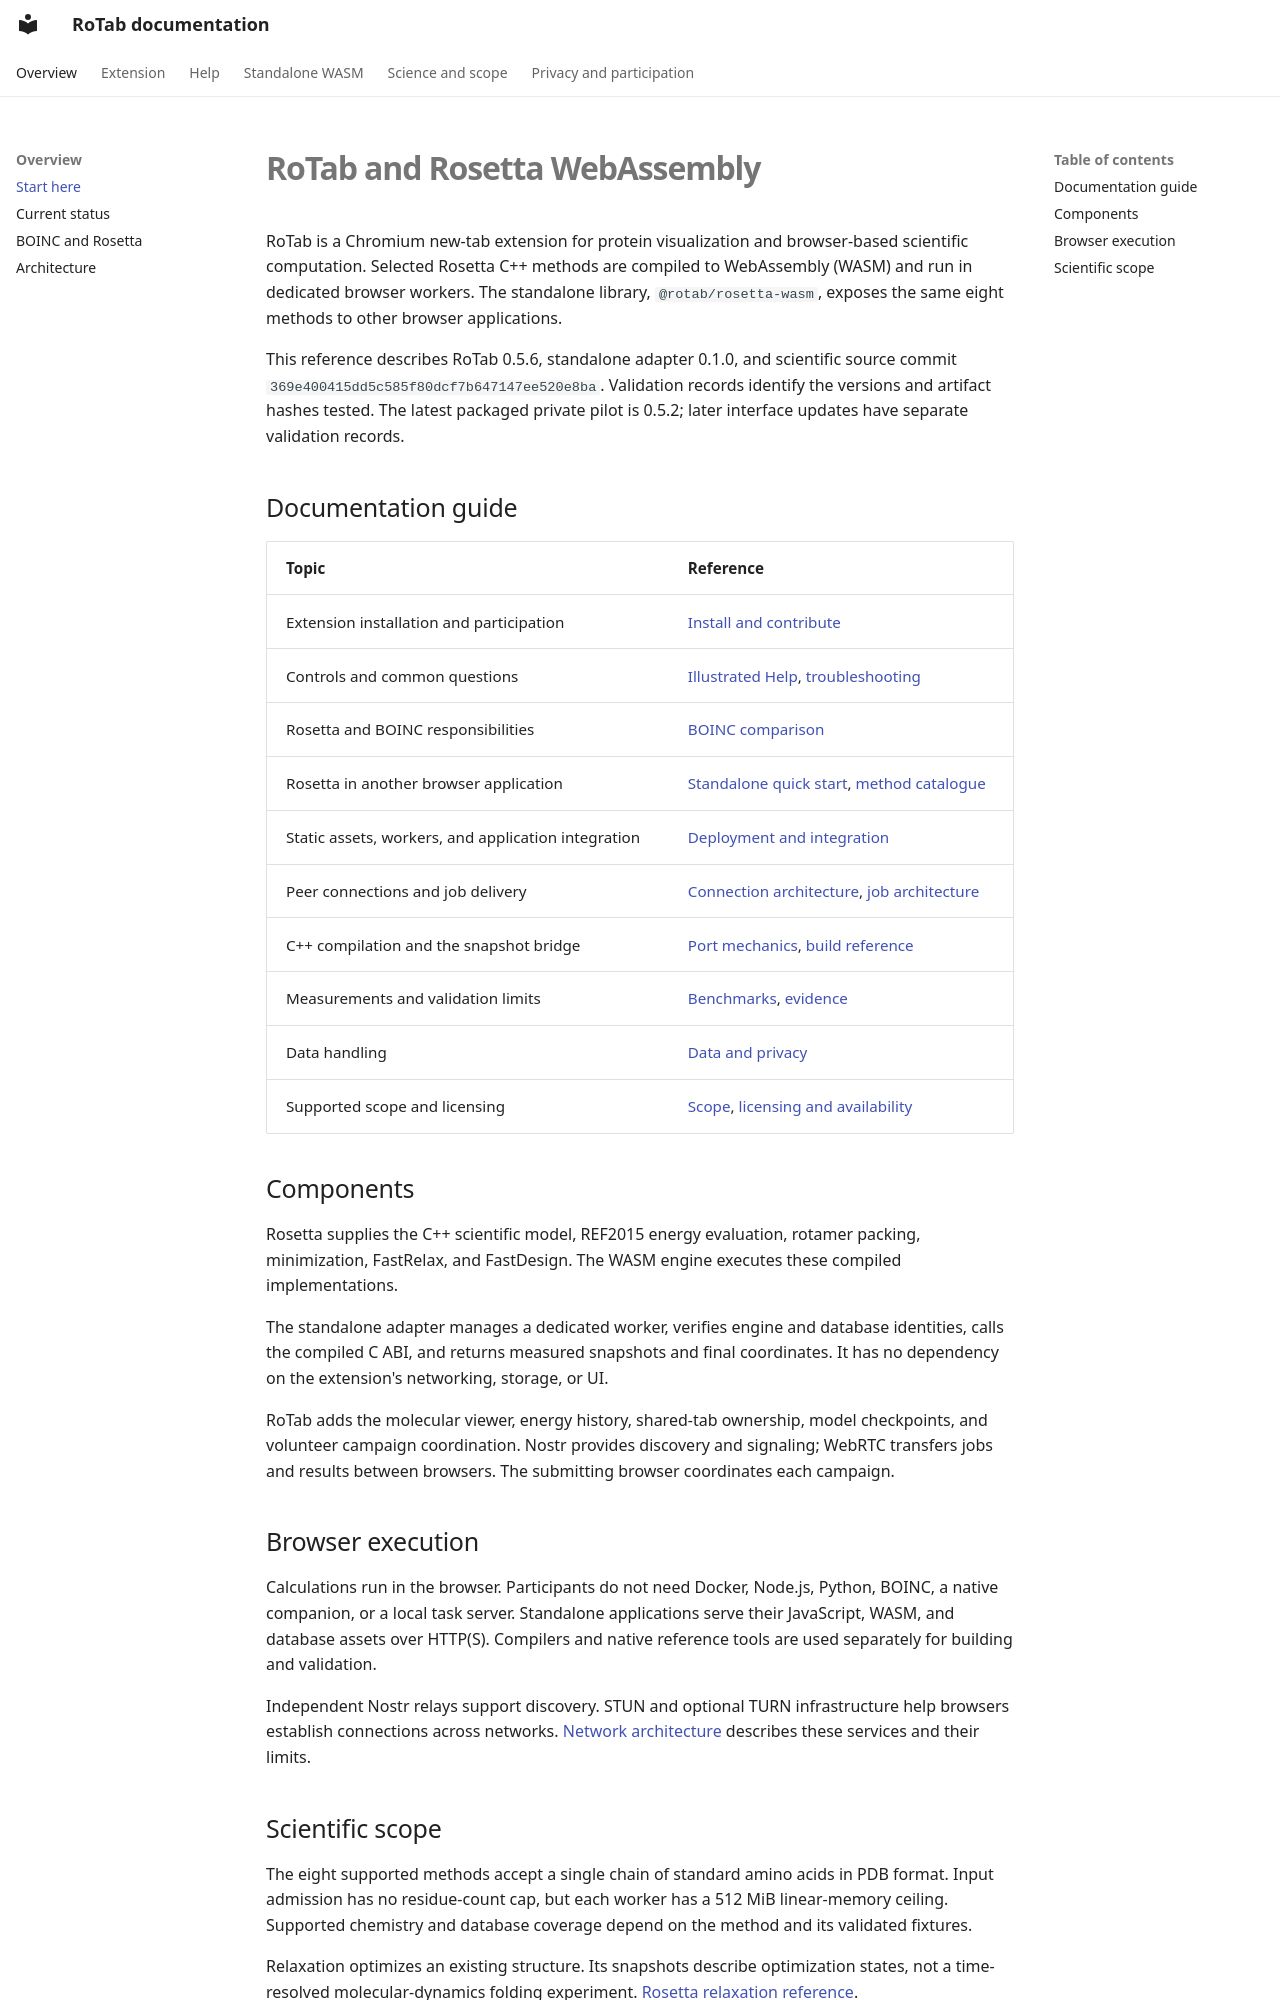

repository: salireza111/RoTab_Doc · page: index.html · generator: mkdocs

# RoTab and Rosetta WebAssembly

RoTab is a Chromium new-tab extension for protein visualization and browser-based scientific computation. Selected Rosetta C++ methods are compiled to WebAssembly (WASM) and run in dedicated browser workers. The standalone library, `@rotab/rosetta-wasm`, exposes the same eight methods to other browser applications.

This reference describes RoTab 0.5.6, standalone adapter 0.1.0, and scientific source commit `369e400415dd5c585f80dcf7b647147ee520e8ba`. Validation records identify the versions and artifact hashes tested. The latest packaged private pilot is 0.5.2; later interface updates have separate validation records.

## Documentation guide

| Topic | Reference |
| --- | --- |
| Extension installation and participation | [Install and contribute](extension/usage.md) |
| Controls and common questions | [Illustrated Help](help/index.md), [troubleshooting](help/troubleshooting.md) |
| Rosetta and BOINC responsibilities | [BOINC comparison](boinc.md) |
| Rosetta in another browser application | [Standalone quick start](wasm/quickstart.md), [method catalogue](wasm/methods/index.md) |
| Static assets, workers, and application integration | [Deployment and integration](wasm/hosting.md) |
| Peer connections and job delivery | [Connection architecture](extension/connections.md), [job architecture](extension/jobs.md) |
| C++ compilation and the snapshot bridge | [Port mechanics](wasm/port.md), [build reference](wasm/build.md) |
| Measurements and validation limits | [Benchmarks](benchmarks.md), [evidence](evidence.md) |
| Data handling | [Data and privacy](policies/privacy.md) |
| Supported scope and licensing | [Scope](roadmap.md), [licensing and availability](publishing.md) |

## Components

Rosetta supplies the C++ scientific model, REF2015 energy evaluation, rotamer packing, minimization, FastRelax, and FastDesign. The WASM engine executes these compiled implementations.

The standalone adapter manages a dedicated worker, verifies engine and database identities, calls the compiled C ABI, and returns measured snapshots and final coordinates. It has no dependency on the extension's networking, storage, or UI.

RoTab adds the molecular viewer, energy history, shared-tab ownership, model checkpoints, and volunteer campaign coordination. Nostr provides discovery and signaling; WebRTC transfers jobs and results between browsers. The submitting browser coordinates each campaign.

## Browser execution

Calculations run in the browser. Participants do not need Docker, Node.js, Python, BOINC, a native companion, or a local task server. Standalone applications serve their JavaScript, WASM, and database assets over HTTP(S). Compilers and native reference tools are used separately for building and validation.

Independent Nostr relays support discovery. STUN and optional TURN infrastructure help browsers establish connections across networks. [Network architecture](extension/network.md) describes these services and their limits.
